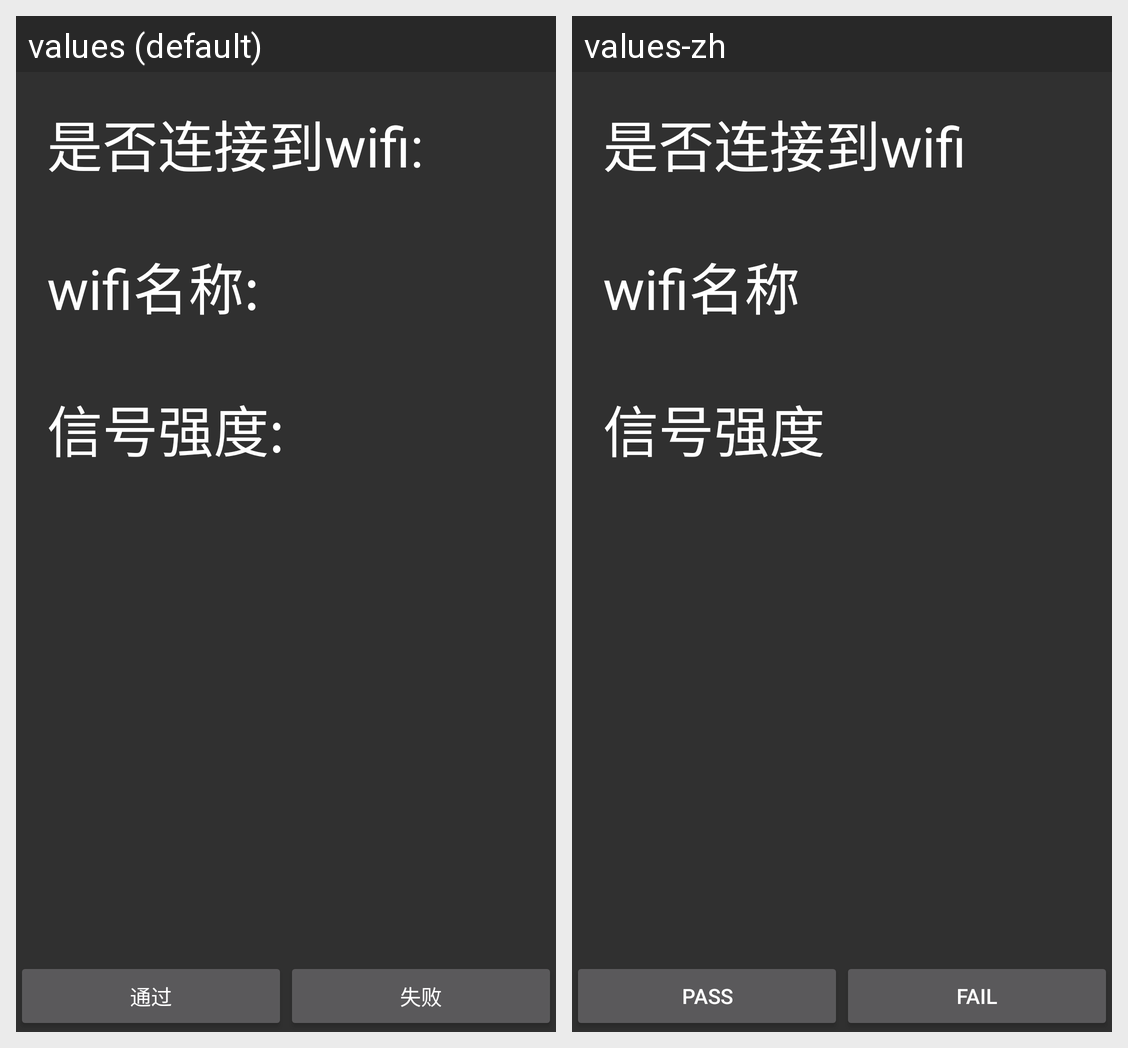

The same Android screen rendered under two of its app's locales, left to right. List the strings drawn on it with the default value and each locale's translation.
Android screen res/layout/activity_wifi_test.xml rendered under 2 locales, left to right: values (default), values-zh. Device: Nexus 5 (rendered at 1080×1920; each locale shown at half size, 540×960, under a caption strip naming it); theme AppTheme.
Strings drawn on this screen, with the default value and each locale's value (text and hints the layout hard-codes, and strings that could not be matched under every locale, appear in the picture but are not listed):

wifi_test_isconnected
  values: 是否连接到wifi:
  values-zh: 是否连接到wifi

wifi_test_name
  values: wifi名称:
  values-zh: wifi名称

wifi_test_strength
  values: 信号强度:
  values-zh: 信号强度

pass
  values: 通过
  values-zh: Pass

fail
  values: 失败
  values-zh: Fail
